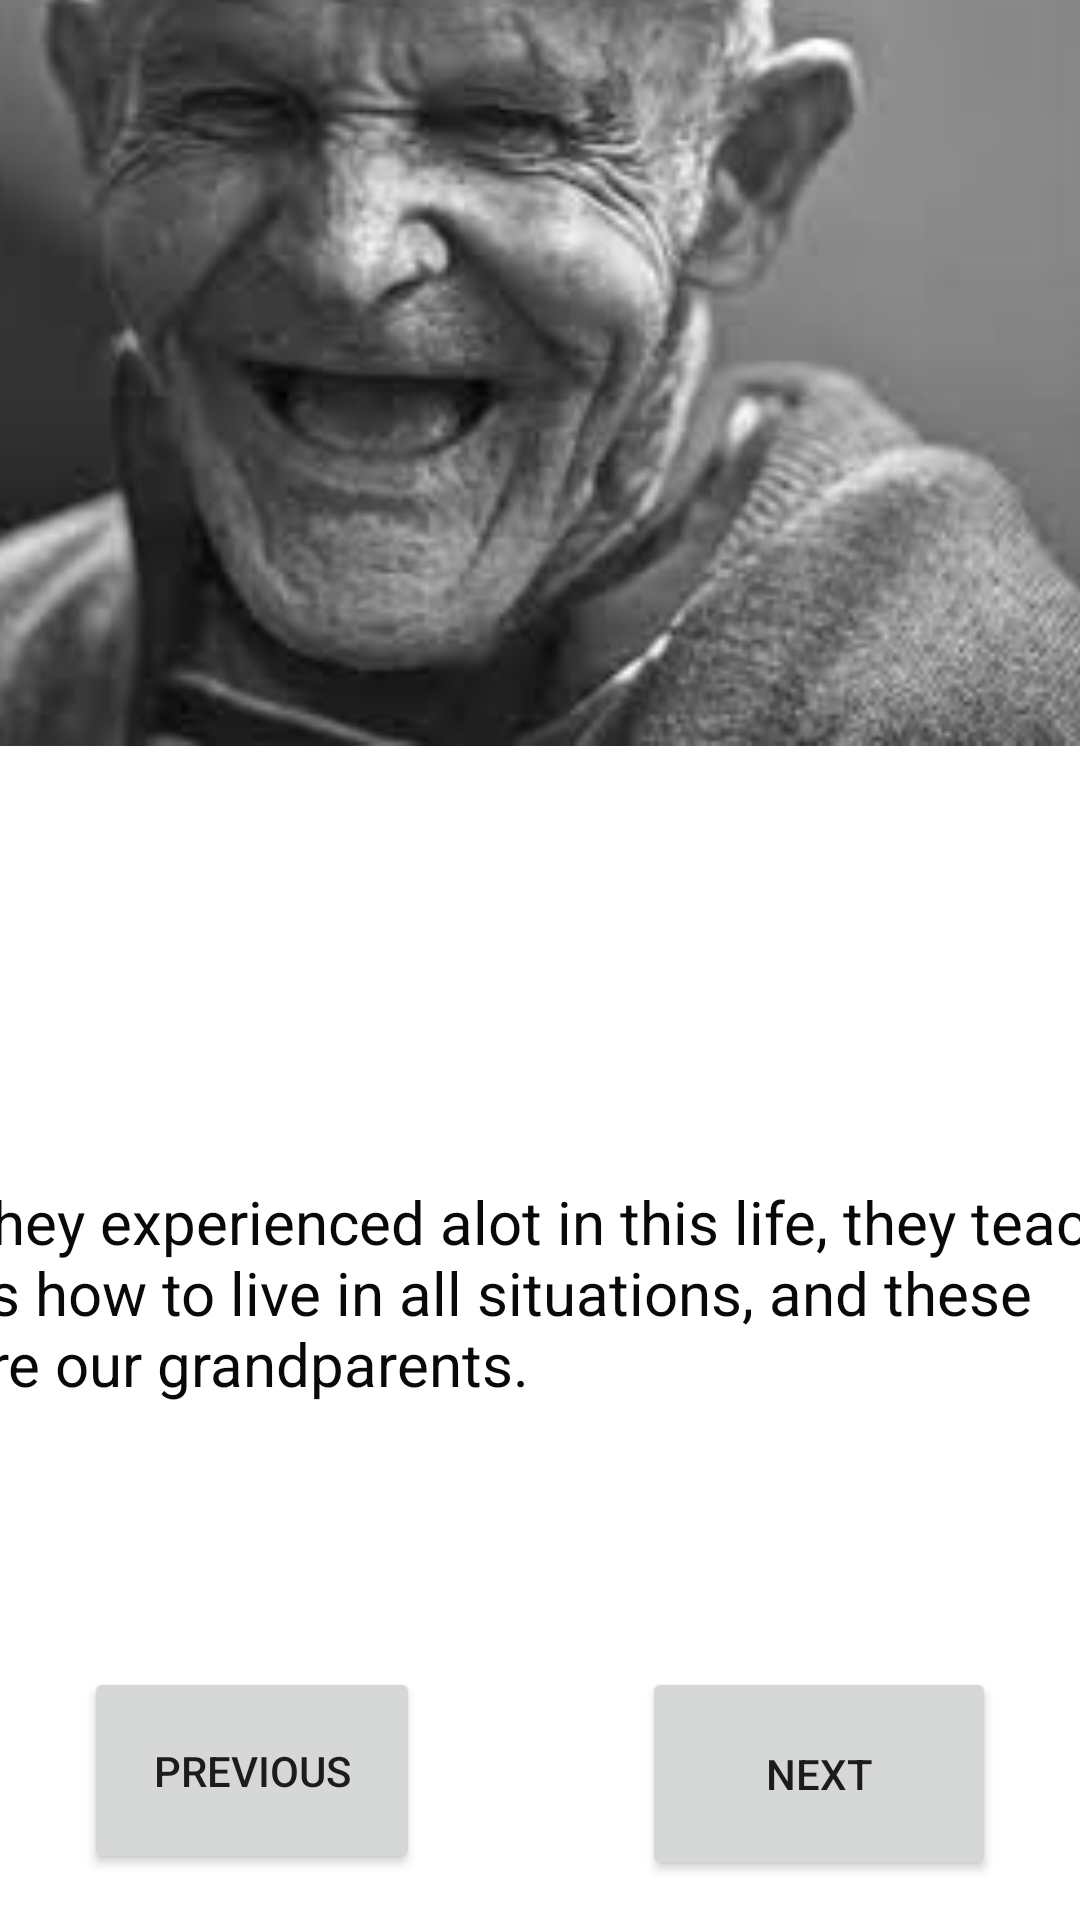

Android layout source for this screen:
<!-- AndroidManifest.xml: application theme Theme.CharityActivity -->
<!-- res/layout/activity_life.xml -->
<?xml version="1.0" encoding="utf-8"?>
<androidx.constraintlayout.widget.ConstraintLayout xmlns:android="http://schemas.android.com/apk/res/android"
    xmlns:app="http://schemas.android.com/apk/res-auto"
    xmlns:tools="http://schemas.android.com/tools"
    android:layout_width="match_parent"
    android:layout_height="match_parent"
    tools:context=".LifeActivity">

    <ImageView
        android:id="@+id/imgview6"
        android:layout_width="405dp"
        android:layout_height="363dp"
        android:scaleType="fitStart"
        app:layout_constraintBottom_toTopOf="@+id/guideline5"
        app:layout_constraintEnd_toEndOf="parent"
        app:layout_constraintStart_toStartOf="parent"
        app:layout_constraintTop_toTopOf="parent"
        app:srcCompat="@drawable/old" />

    <androidx.constraintlayout.widget.Guideline
        android:id="@+id/guideline5"
        android:layout_width="wrap_content"
        android:layout_height="wrap_content"
        android:orientation="horizontal"
        app:layout_constraintGuide_begin="530dp"
        app:layout_constraintGuide_percent="0.5"/>

    <TextView
        android:id="@+id/tvtext4"
        android:layout_width="390dp"
        android:layout_height="78dp"
        android:layout_marginTop="52dp"
        android:text="They experienced alot in this life, they teach us how to live in all situations, and these are our grandparents."
        android:textColor="#0B0808"
        android:textSize="20sp"
        app:layout_constraintEnd_toEndOf="parent"
        app:layout_constraintStart_toStartOf="parent"
        app:layout_constraintTop_toBottomOf="@+id/imgview6" />

    <Button
        android:id="@+id/btn6"
        android:layout_width="112dp"
        android:layout_height="69dp"
        android:layout_marginStart="28dp"
        android:layout_marginTop="84dp"
        android:text="previous"
        app:layout_constraintStart_toStartOf="parent"
        app:layout_constraintTop_toBottomOf="@+id/tvtext4" />

    <Button
        android:id="@+id/btn7"
        android:layout_width="118dp"
        android:layout_height="71dp"
        android:layout_marginTop="84dp"
        android:layout_marginEnd="28dp"
        android:text="next"
        app:layout_constraintEnd_toEndOf="parent"
        app:layout_constraintTop_toBottomOf="@+id/tvtext4" />
</androidx.constraintlayout.widget.ConstraintLayout>
<!-- resources referenced by this layout -->
<resources>
  <!-- drawable old: jpeg bitmap (drawable, 5786 bytes) -->
  <style name="Theme.CharityActivity" parent="Theme.MaterialComponents.DayNight.DarkActionBar">
          
          <item name="colorPrimary">@color/purple_500</item>
          <item name="colorPrimaryVariant">@color/purple_700</item>
          <item name="colorOnPrimary">@color/white</item>
          
          <item name="colorSecondary">@color/teal_200</item>
          <item name="colorSecondaryVariant">@color/teal_700</item>
          <item name="colorOnSecondary">@color/black</item>
          
          <item name="android:statusBarColor" tools:targetApi="l">?attr/colorPrimaryVariant</item>
          
      </style>
  <!-- not gathered from this repository: default colours our renderer supplied (Android Studio template values) -->
  <color name="purple_500">#FF6200EE</color>
  <color name="purple_700">#FF3700B3</color>
  <color name="teal_200">#FF03DAC5</color>
  <color name="teal_700">#FF018786</color>
  <color name="black">#FF000000</color>
  <color name="white">#FFFFFFFF</color>
</resources>
